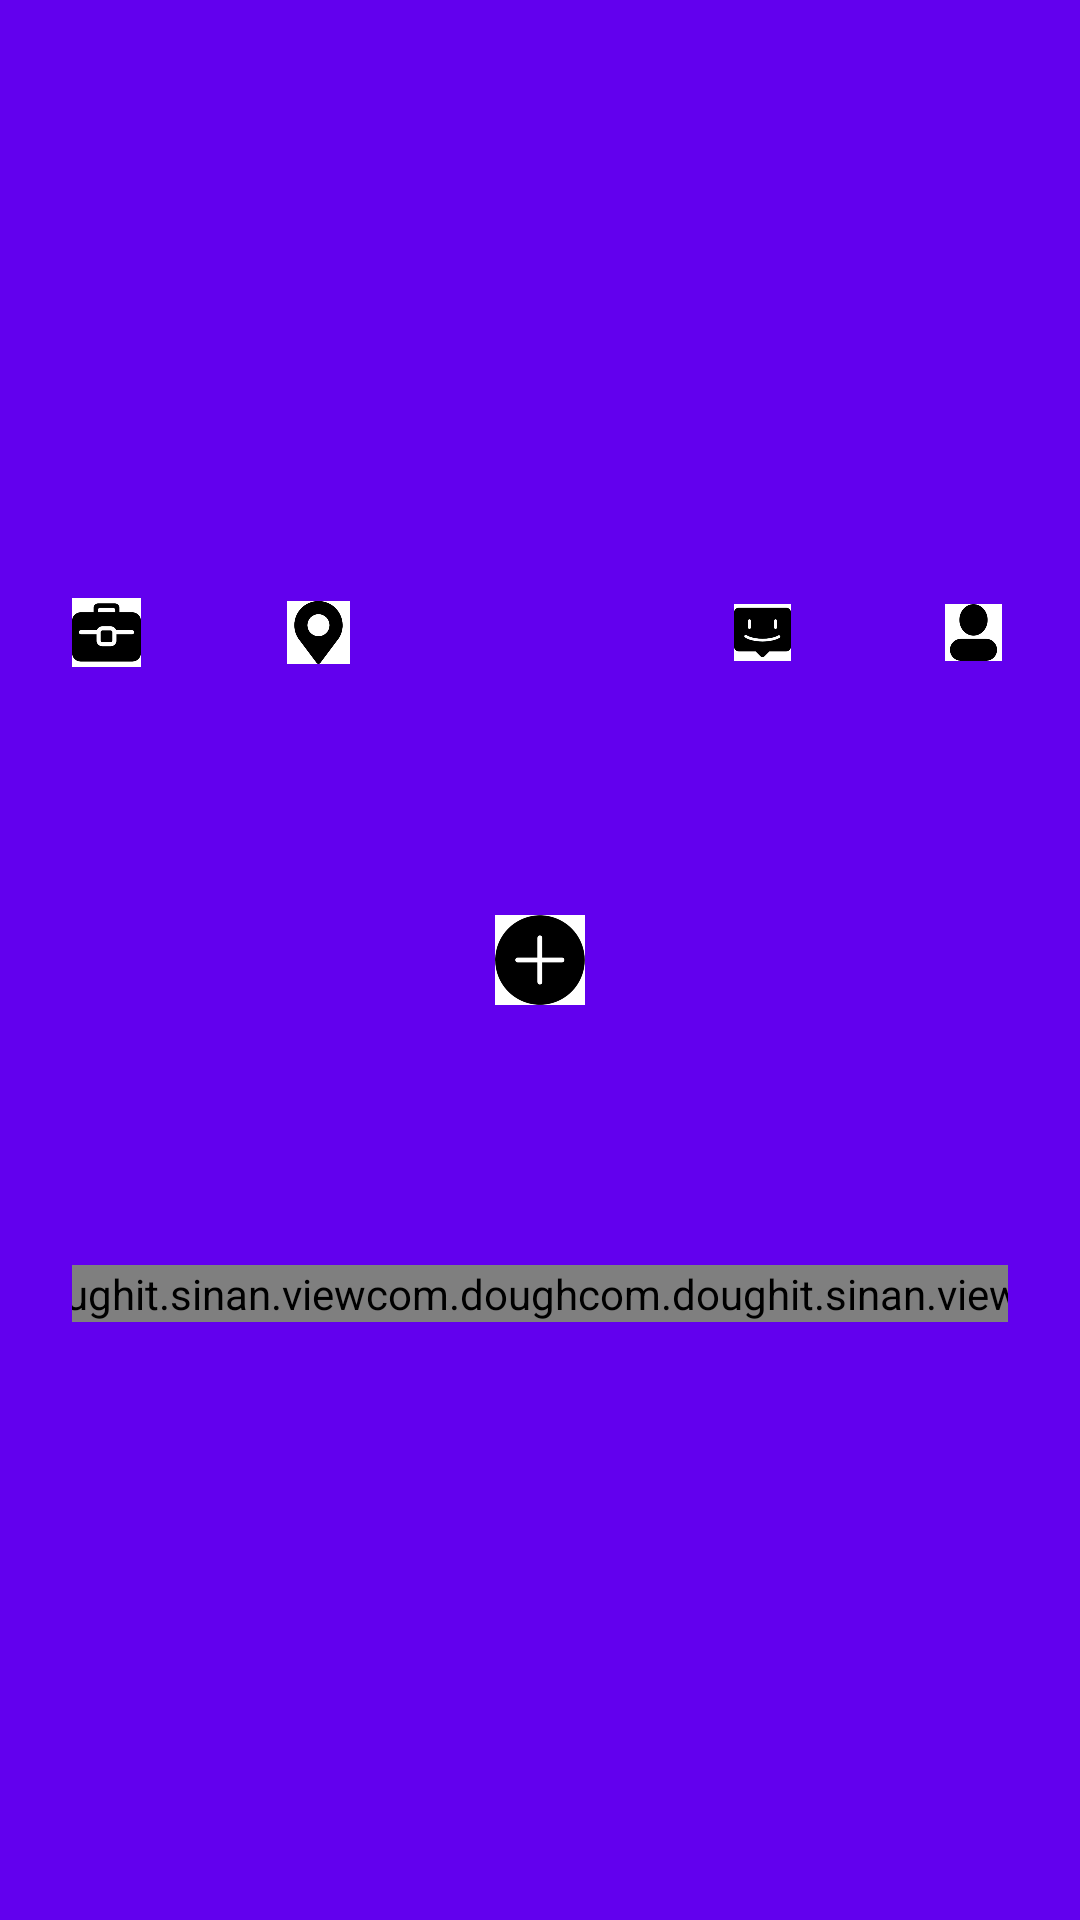

Android layout source for this screen:
<!-- AndroidManifest.xml: application theme Theme.Sinan -->
<!-- res/layout/layout_bottom_navigation_bar.xml -->
<?xml version="1.0" encoding="utf-8"?>
<androidx.constraintlayout.widget.ConstraintLayout xmlns:android="http://schemas.android.com/apk/res/android"
    xmlns:app="http://schemas.android.com/apk/res-auto"
    xmlns:tools="http://schemas.android.com/tools"
    android:layout_width="match_parent"
    android:layout_height="42dp"
    android:background="@color/colorPrimary"
    android:paddingHorizontal="24dp">

    <ImageView
        android:id="@+id/ivKitPage"
        android:layout_width="23dp"
        android:layout_height="23dp"
        android:src="@drawable/ic_kit_selected"
        app:layout_constraintBottom_toTopOf="@+id/tvKitPage"
        app:layout_constraintEnd_toStartOf="@id/ivRecommend"
        app:layout_constraintHorizontal_chainStyle="spread_inside"
        app:layout_constraintStart_toStartOf="parent"
        app:layout_constraintTop_toTopOf="parent" />

    <com.example.sinan.view.TypefaceTextView
        android:id="@+id/tvKitPage"
        android:layout_width="wrap_content"
        android:layout_height="wrap_content"
        android:enabled="false"
        android:gravity="center"
        android:text="工具"
        android:textColor="@color/sel_bottom_navigation_bar_radio_color"
        android:textSize="14sp"
        app:layout_constraintBottom_toBottomOf="parent"
        app:layout_constraintEnd_toEndOf="@id/ivKitPage"
        app:layout_constraintStart_toStartOf="@id/ivKitPage"
        app:layout_constraintTop_toBottomOf="@id/ivKitPage"
        app:typeface="fzlLTypeface" />

    <ImageView
        android:id="@+id/ivRecommend"
        android:layout_width="23dp"
        android:layout_height="23dp"
        android:padding="1dp"
        android:src="@drawable/ic_location_selected"
        app:layout_constraintBottom_toTopOf="@id/tvRecommend"
        app:layout_constraintEnd_toStartOf="@id/ivAdd"
        app:layout_constraintStart_toEndOf="@id/ivKitPage"
        app:layout_constraintTop_toTopOf="parent" />

    <com.example.sinan.view.TypefaceTextView
        android:id="@+id/tvRecommend"
        android:layout_width="wrap_content"
        android:layout_height="wrap_content"
        android:enabled="false"
        android:gravity="center"
        android:text="推荐"
        android:textColor="@color/sel_bottom_navigation_bar_radio_color"
        android:textSize="8sp"
        app:layout_constraintBottom_toBottomOf="parent"
        app:layout_constraintEnd_toEndOf="@id/ivRecommend"
        app:layout_constraintStart_toStartOf="@id/ivRecommend"
        app:layout_constraintTop_toBottomOf="@+id/ivRecommend"
        app:typeface="fzlLTypeface" />

    <ImageView
        android:id="@+id/ivAdd"
        android:layout_width="30dp"
        android:layout_height="30dp"
        android:src="@drawable/ic_add_selected"
        app:layout_constraintBottom_toBottomOf="parent"
        app:layout_constraintEnd_toStartOf="@id/ivCommunity"
        app:layout_constraintStart_toEndOf="@id/ivRecommend"
        app:layout_constraintTop_toTopOf="parent" />

    <ImageView
        android:id="@+id/ivCommunity"
        android:layout_width="23dp"
        android:layout_height="23dp"
        android:padding="2dp"
        android:src="@drawable/ic_community_selected"
        app:layout_constraintBottom_toTopOf="@id/tvCommunity"
        app:layout_constraintEnd_toStartOf="@id/ivMine"
        app:layout_constraintStart_toEndOf="@id/ivAdd"
        app:layout_constraintTop_toTopOf="parent" />

    <com.example.sinan.view.TypefaceTextView
        android:id="@+id/tvCommunity"
        android:layout_width="wrap_content"
        android:layout_height="wrap_content"
        android:enabled="false"
        android:gravity="center"
        android:text="社区"
        android:textColor="@color/sel_bottom_navigation_bar_radio_color"
        android:textSize="14sp"
        app:layout_constraintBottom_toBottomOf="parent"
        app:layout_constraintEnd_toEndOf="@id/ivCommunity"
        app:layout_constraintStart_toStartOf="@id/ivCommunity"
        app:layout_constraintTop_toBottomOf="@+id/ivCommunity"
        app:typeface="fzlLTypeface" />

    <ImageView
        android:id="@+id/ivMine"
        android:layout_width="23dp"
        android:layout_height="23dp"
        android:padding="2dp"
        android:src="@drawable/ic_profile_selected"
        app:layout_constraintBottom_toTopOf="@id/tvMine"
        app:layout_constraintEnd_toEndOf="parent"
        app:layout_constraintStart_toEndOf="@id/ivCommunity"
        app:layout_constraintTop_toTopOf="parent" />

    <com.example.sinan.view.TypefaceTextView
        android:id="@+id/tvMine"
        android:layout_width="wrap_content"
        android:layout_height="wrap_content"
        android:enabled="false"
        android:gravity="center"
        android:text="我的"
        android:textColor="@color/sel_bottom_navigation_bar_radio_color"
        android:textSize="8sp"
        app:layout_constraintBottom_toBottomOf="parent"
        app:layout_constraintEnd_toEndOf="@id/ivMine"
        app:layout_constraintStart_toStartOf="@id/ivMine"
        app:layout_constraintTop_toBottomOf="@+id/ivMine"
        app:typeface="fzlLTypeface" />


    <androidx.constraintlayout.widget.Group
        android:id="@+id/btnKitPage"
        android:layout_width="0dp"
        android:layout_height="0dp"
        app:layout_constraintBottom_toBottomOf="@+id/tvKitPage"
        app:layout_constraintEnd_toEndOf="@id/ivKitPage"
        app:layout_constraintStart_toStartOf="@id/ivKitPage"
        app:layout_constraintTop_toTopOf="@+id/ivKitPage"
        tools:background="@color/blackAlpha50" />

    <androidx.constraintlayout.widget.Group
        android:id="@+id/btnCommunity"
        android:layout_width="0dp"
        android:layout_height="0dp"
        app:layout_constraintBottom_toBottomOf="@+id/tvCommunity"
        app:layout_constraintEnd_toEndOf="@id/ivCommunity"
        app:layout_constraintStart_toStartOf="@id/ivCommunity"
        app:layout_constraintTop_toTopOf="@+id/ivCommunity"
        tools:background="@color/blackAlpha50" />

    <androidx.constraintlayout.widget.Group
        android:id="@+id/btnRecommend"
        android:layout_width="0dp"
        android:layout_height="0dp"
        app:layout_constraintBottom_toBottomOf="@+id/tvRecommend"
        app:layout_constraintEnd_toEndOf="@id/ivRecommend"
        app:layout_constraintStart_toStartOf="@id/ivRecommend"
        app:layout_constraintTop_toTopOf="@+id/ivRecommend"
        tools:background="@color/blackAlpha50" />

    <androidx.constraintlayout.widget.Group
        android:id="@+id/btnMine"
        android:layout_width="0dp"
        android:layout_height="0dp"
        app:layout_constraintBottom_toBottomOf="@+id/tvMine"
        app:layout_constraintEnd_toEndOf="@id/ivMine"
        app:layout_constraintStart_toStartOf="@id/ivMine"
        app:layout_constraintTop_toTopOf="@+id/ivMine"
        tools:background="@color/blackAlpha50" />

</androidx.constraintlayout.widget.ConstraintLayout>
<!-- resources referenced by this layout -->
<resources>
  <!-- drawable ic_add_selected: png bitmap (drawable-xxhdpi, 113030 bytes) -->
  <!-- drawable ic_community_selected: png bitmap (drawable-xxhdpi, 113905 bytes) -->
  <!-- drawable ic_kit_selected: png bitmap (drawable-xxhdpi, 121980 bytes) -->
  <!-- drawable ic_location_selected: png bitmap (drawable-xxhdpi, 105576 bytes) -->
  <!-- drawable ic_profile_selected: png bitmap (drawable-xxhdpi, 103070 bytes) -->
  <style name="Theme.Sinan" parent="Theme.MaterialComponents.DayNight.NoActionBar">
          
          <item name="colorPrimary">@color/purple_500</item>
          <item name="colorPrimaryVariant">@color/purple_700</item>
          <item name="colorOnPrimary">@color/white</item>
          
          <item name="colorSecondary">@color/teal_200</item>
          <item name="colorSecondaryVariant">@color/teal_700</item>
          <item name="colorOnSecondary">@color/black</item>
          
          <item name="android:statusBarColor" tools:targetApi="l">?attr/colorPrimaryVariant</item>
          
      </style>
  <!-- not gathered from this repository: default colours our renderer supplied (Android Studio template values) -->
  <color name="purple_500">#FF6200EE</color>
  <color name="purple_700">#FF3700B3</color>
  <color name="teal_200">#FF03DAC5</color>
  <color name="teal_700">#FF018786</color>
  <color name="black">#FF000000</color>
  <color name="white">#FFFFFFFF</color>
  <color name="colorPrimary">#FF6200EE</color>
</resources>
